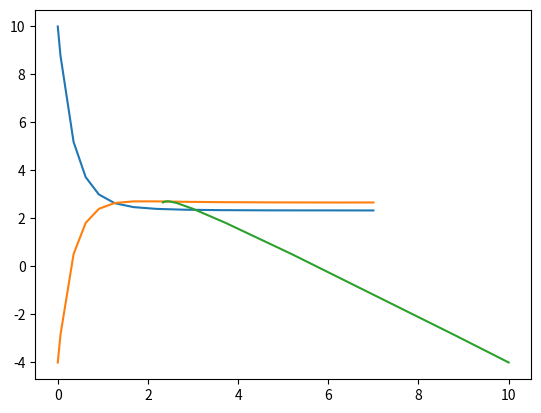

Reproduce this figure in Python.
# %%
from scipy.integrate import solve_ivp
import numpy as np
import matplotlib.pyplot as plt

# %%


def ode_richardson(t, z, k, l, alpha, beta, g, h):
    dx = k * z[1] - alpha * z[0] + g
    dy = l * z[0] - beta * z[1] + h

    return [dx, dy]


# %%
k, l = 1, 1
alpha, beta = 2, 2
g, h = 2, 3

# %%
x0, y0 = 10.0, -4.0
Tend = 7.0

sol = solve_ivp(
    ode_richardson, 
    t_span=[0, Tend],
    y0=[x0, y0],
    args=(k, l, alpha, beta, g, h),
    dense_output=True
)

# %%
plt.plot(sol["t"], sol["y"][0])
plt.plot(sol["t"], sol["y"][1])
plt.show()

# %%
plt.plot(sol["y"][0], sol["y"][1])
plt.show()

# %% ここには微係数のベクトル場を描く。
